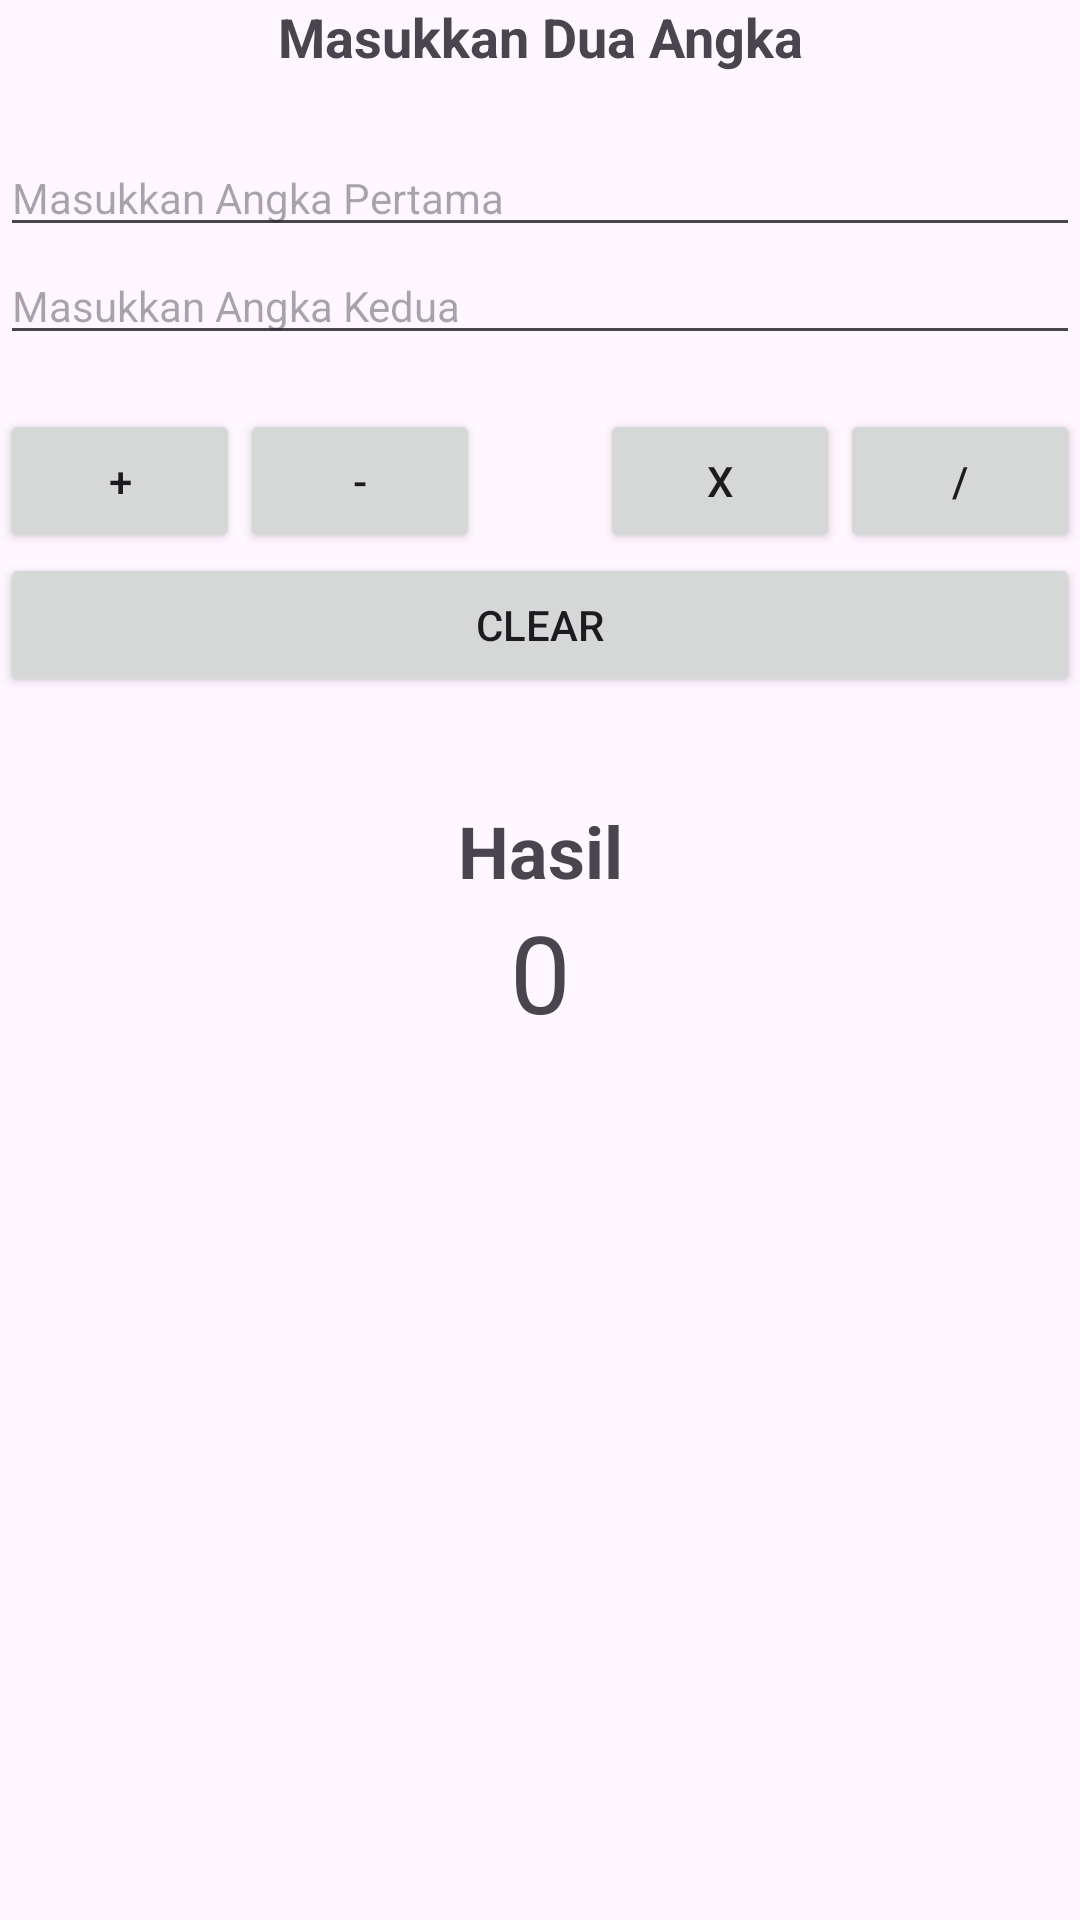

Produce the Android XML layout that renders to this screen, including the resource entries it uses.
<!-- AndroidManifest.xml: application theme Theme.TugasDTS -->
<!-- res/layout/activity_calculator.xml -->
<?xml version="1.0" encoding="utf-8"?>
<RelativeLayout xmlns:android="http://schemas.android.com/apk/res/android"
    xmlns:app="http://schemas.android.com/apk/res-auto"
    xmlns:tools="http://schemas.android.com/tools"
    android:layout_width="match_parent"
    android:layout_height="match_parent"
    tools:context=".MainActivity">

    <TextView
        android:id="@+id/judul"
        android:layout_width="match_parent"
        android:layout_height="wrap_content"
        android:text="Masukkan Dua Angka"
        android:textAlignment="center"
        android:textSize="18sp"
        android:textStyle="bold"
        android:layout_alignParentLeft="true"
        android:layout_alignParentStart="true"
        android:layout_alignParentTop="true"
        />

    <EditText
        android:id="@+id/angkaPertama"
        android:layout_width="match_parent"
        android:layout_height="wrap_content"
        android:layout_below="@+id/judul"
        android:ems="10"
        android:hint="Masukkan Angka Pertama"
        android:inputType="number"
        android:layout_alignParentLeft="true"
        android:layout_alignParentStart="true"
        android:layout_marginTop="22dp"
        android:textSize="14sp"
        />

    <EditText
        android:id="@+id/angkaKedua"
        android:layout_width="match_parent"
        android:layout_height="wrap_content"
        android:layout_below="@+id/angkaPertama"
        android:ems="10"
        android:hint="Masukkan Angka Kedua"
        android:inputType="number"
        android:layout_alignParentLeft="true"
        android:layout_alignParentStart="true"
        android:textSize="14sp"
        />

    <Button
        android:text="+"
        android:layout_height="wrap_content"
        android:id="@+id/tambah"
        android:layout_below="@id/angkaKedua"
        android:layout_alignParentLeft="true"
        android:layout_alignParentStart="true"
        android:layout_marginTop="18dp"
        android:layout_width="80dp"
        />
    <Button
        android:text="-"
        android:layout_height="wrap_content"
        android:id="@+id/kurang"
        android:layout_width="80dp"
        android:layout_alignBaseline="@id/tambah"
        android:layout_alignBottom="@id/tambah"
        android:layout_toRightOf="@id/tambah"
        android:layout_toEndOf="@id/tambah"
        />
    <Button
        android:text="Clear"
        android:layout_width="match_parent"
        android:layout_height="wrap_content"
        android:id="@+id/clear"
        android:layout_below="@+id/tambah"
        android:layout_centerHorizontal="true"
        />
    <Button
        android:text="/"
        android:layout_height="wrap_content"
        android:id="@+id/bagi"
        android:layout_width="80dp"
        android:layout_above="@+id/clear"
        android:layout_alignParentRight="true"
        android:layout_alignParentEnd="true"
        />
    <Button
        android:text="x"
        android:layout_height="wrap_content"
        android:id="@+id/kali"
        android:layout_width="80dp"
        android:layout_alignBaseline="@id/bagi"
        android:layout_alignBottom="@id/bagi"
        android:layout_toRightOf="@id/bagi"
        android:layout_toStartOf="@id/bagi"
        />
    <TextView
        android:text="Hasil"
        android:layout_width="match_parent"
        android:layout_height="wrap_content"
        android:id="@+id/hasiltext"
        android:textAlignment="center"
        android:textStyle="normal|bold"
        android:textSize="24sp"
        android:layout_marginTop="35dp"
        android:layout_below="@+id/clear"
        android:layout_alignParentLeft="true"
        android:layout_alignParentStart="true"
        />
    <TextView
        android:text="0"
        android:layout_width="match_parent"
        android:layout_height="wrap_content"
        android:id="@+id/hasil"
        android:layout_below="@+id/hasiltext"
        android:layout_centerHorizontal="true"
        android:textSize="36sp"
        android:textAlignment="center"
        />
</RelativeLayout>
<!-- resources referenced by this layout -->
<resources>
  <style name="Theme.TugasDTS" parent="Base.Theme.TugasDTS" />
  <style name="Base.Theme.TugasDTS" parent="Theme.Material3.DayNight.NoActionBar">
          
          
      </style>
</resources>
